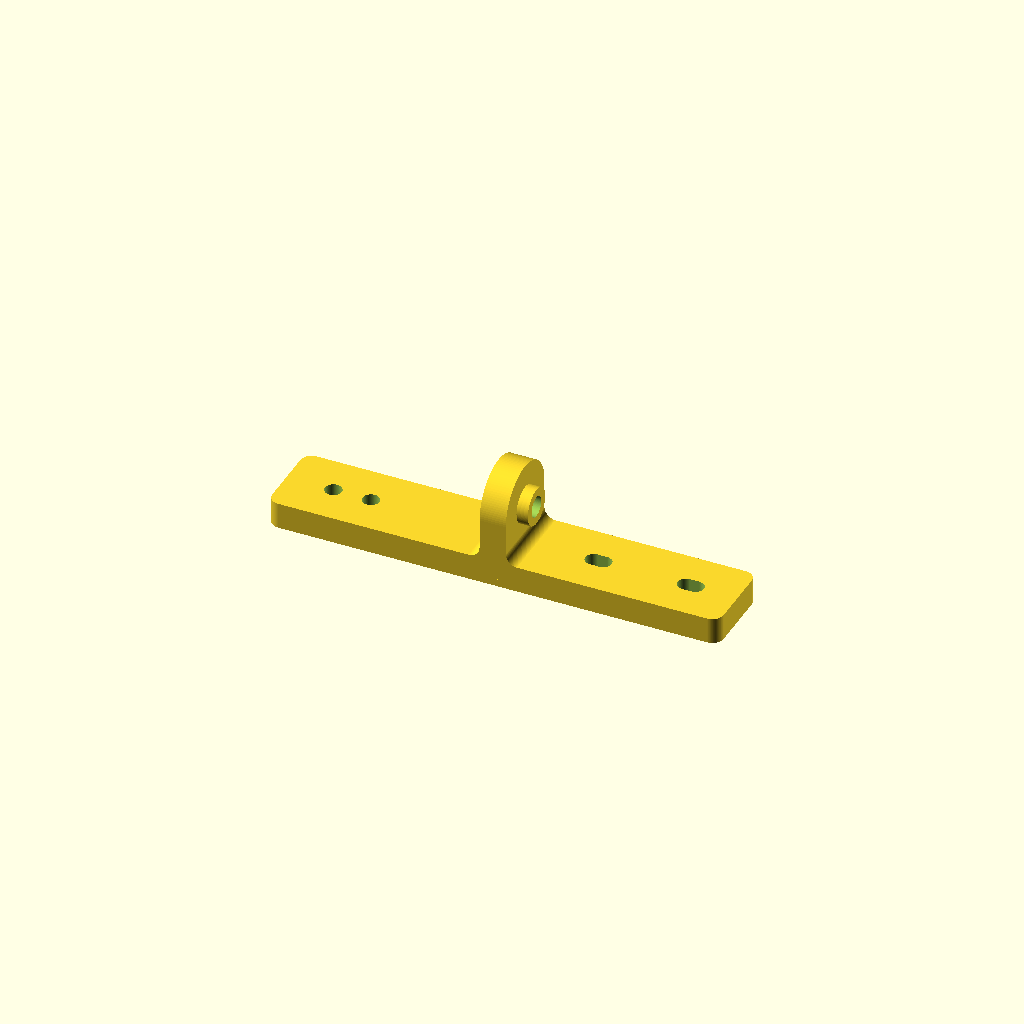
Cell 1 — every parameter at its default value.
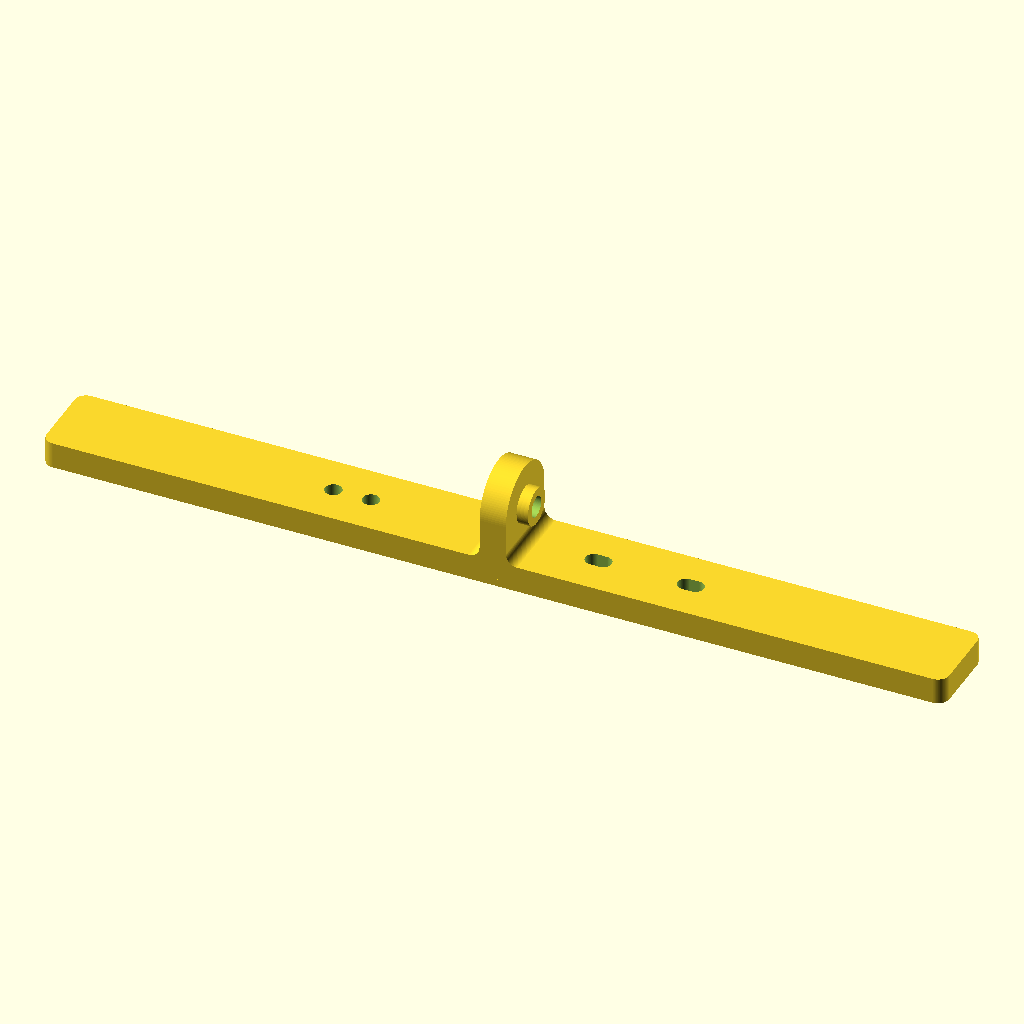
Cell 2 — bar_length set to 240, the other parameters unchanged.
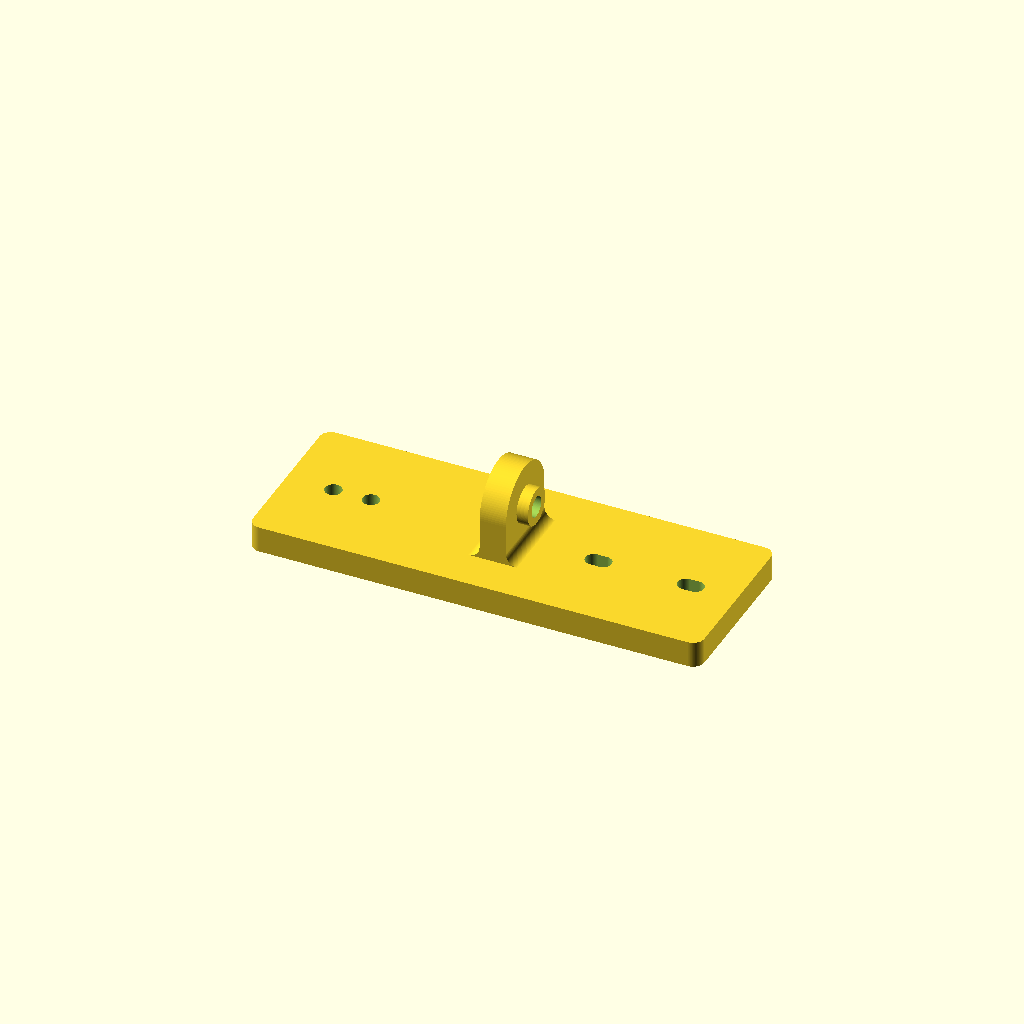
Cell 3: the same model with bar_width = 44.
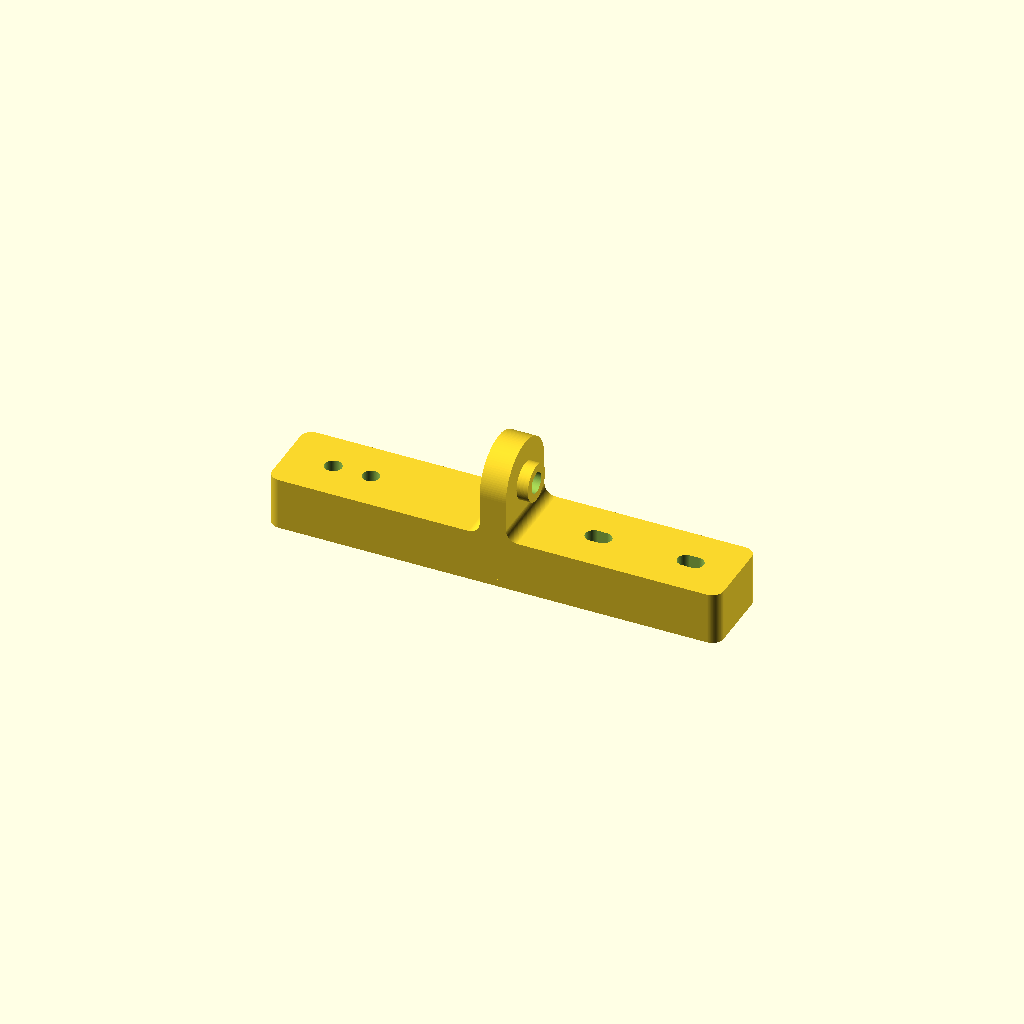
Cell 4: bar_thick = 14 (everything else at default).
All cells are drawn from one camera (rotation 55°, 0°, 25°, orthographic, colour scheme Cornfield), so only the parameter changes between them.
OpenSCAD source file scad/part4_camera_bracket.scad:
// ============================================================================
// PART 4: T-SHAPED CAMERA MOUNTING BRACKET (90° VERTICAL PERPENDICULAR TONGUE)
// Units: millimeters (mm)
// ============================================================================

$fn = 120; // Smooth curve resolution

// --- Horizontal Camera Mounting Crossbar (Flat on Table / XY Plane) ---
bar_length      = 120.0; // Total crossbar length (±60.0 mm along X)
bar_width       = 22.0;  // Crossbar width (±11.0 mm along Y)
bar_thick       = 7.0;   // Plate thickness (Z = 0 to 7.0 mm)
corner_fillet_r = 3.0;   // Clean corner rounding on crossbar ends

// --- Camera Mounting Holes & Slots (M4 Clearance = 4.5 mm) ---
cam_hole_d      = 4.5;   // M4 clearance width/diameter
slot_total_len  = 7.0;   // Total slot length (2.5 mm center-to-center travel)

// Intel RealSense D455 (Symmetric ±47.5 mm -> 95.0 mm pitch)
rs_left_x       = -47.5; // Round datum hole
rs_right_x      =  47.5; // Tolerance slot center

// Orbbec Gemini (Asymmetric -37.5 mm & +23.0 mm -> 60.5 mm nominal pitch)
orb_left_x      = -37.5; // Round datum hole
orb_right_x     =  23.0; // Tolerance slot center

// --- Vertical Perpendicular Tongue (Stands 90° Upward along +Z) ---
tongue_protrusion = 22.0; // Extends 22.0 mm upward from top face of crossbar (Z = 7.0 to 29.0 mm)
tongue_width      = 22.0; // Spans full 22.0 mm crossbar width along Y (ends in Ø 22.0 mm semicircle)
tongue_thick      = 7.0;  // 7.0 mm thick along X (X = -3.5 to +3.5 mm)
pivot_d           = 5.5;  // M5 clearance through-hole

// --- Mating Features on Vertical Tongue (Facing ±X) ---
fem_pocket_d    = 10.1;  // Side A (-X): slip-fit for Part 2 male boss
fem_pocket_dp   = 3.5;
male_boss_d     = 9.9;   // Side B (+X): slip-fit for Part 3 female pocket
male_boss_h     = 3.0;

idx_hole_d      = 2.0;   // Side A (-X): 9 indexing holes around top semicircular tip
idx_hole_dp     = 2.5;
idx_bcd         = 16.0;  // Ø 16.0 mm pin circle (8.0 mm radius)
idx_count       = 9;     // Every 22.5 deg across 180 deg top tip arc

// Derived vertical pivot coordinate
// Crossbar top is at Z = 7.0 mm; tongue tip reaches Z = 7.0 + 22.0 = 29.0 mm
// Semicircle radius is 11.0 mm, so pivot center sits at Z = 29.0 - 11.0 = 18.0 mm
pivot_z         = bar_thick + tongue_protrusion - (tongue_width / 2); // 18.0 mm

module obround_slot_2d(width, total_len) {
    c_dist = total_len - width;
    hull() {
        translate([-c_dist / 2, 0]) circle(d = width);
        translate([ c_dist / 2, 0]) circle(d = width);
    }
}

module part4_camera_bracket() {
    difference() {
        union() {
            // 1. Horizontal Crossbar (120.0 x 22.0 x 7.0 mm flat on XY plane)
            linear_extrude(height = bar_thick) {
                offset(r = corner_fillet_r) offset(r = -corner_fillet_r)
                    square([bar_length, bar_width], center = true);
            }

            // 2. Vertical Perpendicular Tongue (7.0 mm thick along X, 22.0 mm wide along Y, standing +Z)
            translate([-tongue_thick / 2, 0, 0])
                rotate([0, 90, 0])
                    linear_extrude(height = tongue_thick) {
                        union() {
                            // Rectangular base rooted into crossbar (Z = 2.0 to 18.0 mm)
                            translate([-pivot_z, -tongue_width / 2])
                                square([pivot_z - 2.0, tongue_width]);
                            // Rounded semicircular top tip (Ø 22.0 mm centered at Z = 18.0 mm)
                            translate([-pivot_z, 0])
                                circle(d = tongue_width);
                        }
                    }

            // 3. Smooth Neck Fillets at the 90° T-Junction (X = ±3.5 mm, Z = 7.0 mm)
            for (sx = [-1, 1]) {
                translate([sx * (tongue_thick / 2), -tongue_width / 2, bar_thick])
                    rotate([-90, 0, 0])
                        linear_extrude(height = tongue_width) {
                            difference() {
                                translate([sx > 0 ? 0 : -3.0, -3.0])
                                    square([3.0, 3.0]);
                                translate([sx * 3.0, -3.0])
                                    circle(r = 3.0);
                            }
                        }
            }

            // 4. Side B (+X Face): Male Alignment Boss ("Pole": Ø 9.9 x 3.0 mm)
            translate([tongue_thick / 2, 0, pivot_z])
                rotate([0, 90, 0])
                    cylinder(d = male_boss_d, h = male_boss_h);
        }

        // --- SUBTRACTIVE CUTS ---

        // A. RealSense Left Datum Hole (Ø 4.5 mm at X = -47.5 mm)
        translate([rs_left_x, 0, -1])
            cylinder(d = cam_hole_d, h = bar_thick + 2);

        // B. RealSense Right Tolerance Slot (4.5 x 7.0 mm at X = +47.5 mm)
        translate([rs_right_x, 0, -1])
            linear_extrude(height = bar_thick + 2)
                obround_slot_2d(cam_hole_d, slot_total_len);

        // C. Orbbec Left Datum Hole (Ø 4.5 mm at X = -37.5 mm)
        translate([orb_left_x, 0, -1])
            cylinder(d = cam_hole_d, h = bar_thick + 2);

        // D. Orbbec Right Tolerance Slot (4.5 x 7.0 mm at X = +23.0 mm)
        translate([orb_right_x, 0, -1])
            linear_extrude(height = bar_thick + 2)
                obround_slot_2d(cam_hole_d, slot_total_len);

        // E. Tongue Center Pivot Bore (Ø 5.5 mm through-hole along X)
        translate([-tongue_thick / 2 - 1, 0, pivot_z])
            rotate([0, 90, 0])
                cylinder(d = pivot_d, h = tongue_thick + male_boss_h + 2);

        // F. Side A (-X Face): Female Alignment Pocket (Ø 10.1 x 3.5 mm deep)
        translate([-tongue_thick / 2 - 0.01, 0, pivot_z])
            rotate([0, 90, 0])
                cylinder(d = fem_pocket_d, h = fem_pocket_dp + 0.01);

        // G. Side A (-X Face): 9 x Indexing Pin Holes (Ø 2.0 x 2.5 mm deep across top 180° tip)
        for (i = [0 : idx_count - 1]) {
            ang = i * (180 / (idx_count - 1)); // 0° (+Y) through 90° (+Z top) to 180° (-Y)
            hy = (idx_bcd / 2) * cos(ang);
            hz = pivot_z + (idx_bcd / 2) * sin(ang);
            translate([-tongue_thick / 2 - 0.01, hy, hz])
                rotate([0, 90, 0])
                    cylinder(d = idx_hole_d, h = idx_hole_dp + 0.01);
        }
    }
}

// Render Part 4
part4_camera_bracket();
Customizer parameters (derived from the source; name, type, default, range or options):
bar_length: number, default 120
bar_width: number, default 22
bar_thick: number, default 7
corner_fillet_r: number, default 3
cam_hole_d: number, default 4.5
slot_total_len: number, default 7
rs_left_x: number, default -47.5
rs_right_x: number, default 47.5
orb_left_x: number, default -37.5
orb_right_x: number, default 23
tongue_protrusion: number, default 22
tongue_width: number, default 22
tongue_thick: number, default 7
pivot_d: number, default 5.5
fem_pocket_d: number, default 10.1
fem_pocket_dp: number, default 3.5
male_boss_d: number, default 9.9
male_boss_h: number, default 3
idx_hole_d: number, default 2
idx_hole_dp: number, default 2.5
idx_bcd: number, default 16
idx_count: number, default 9
